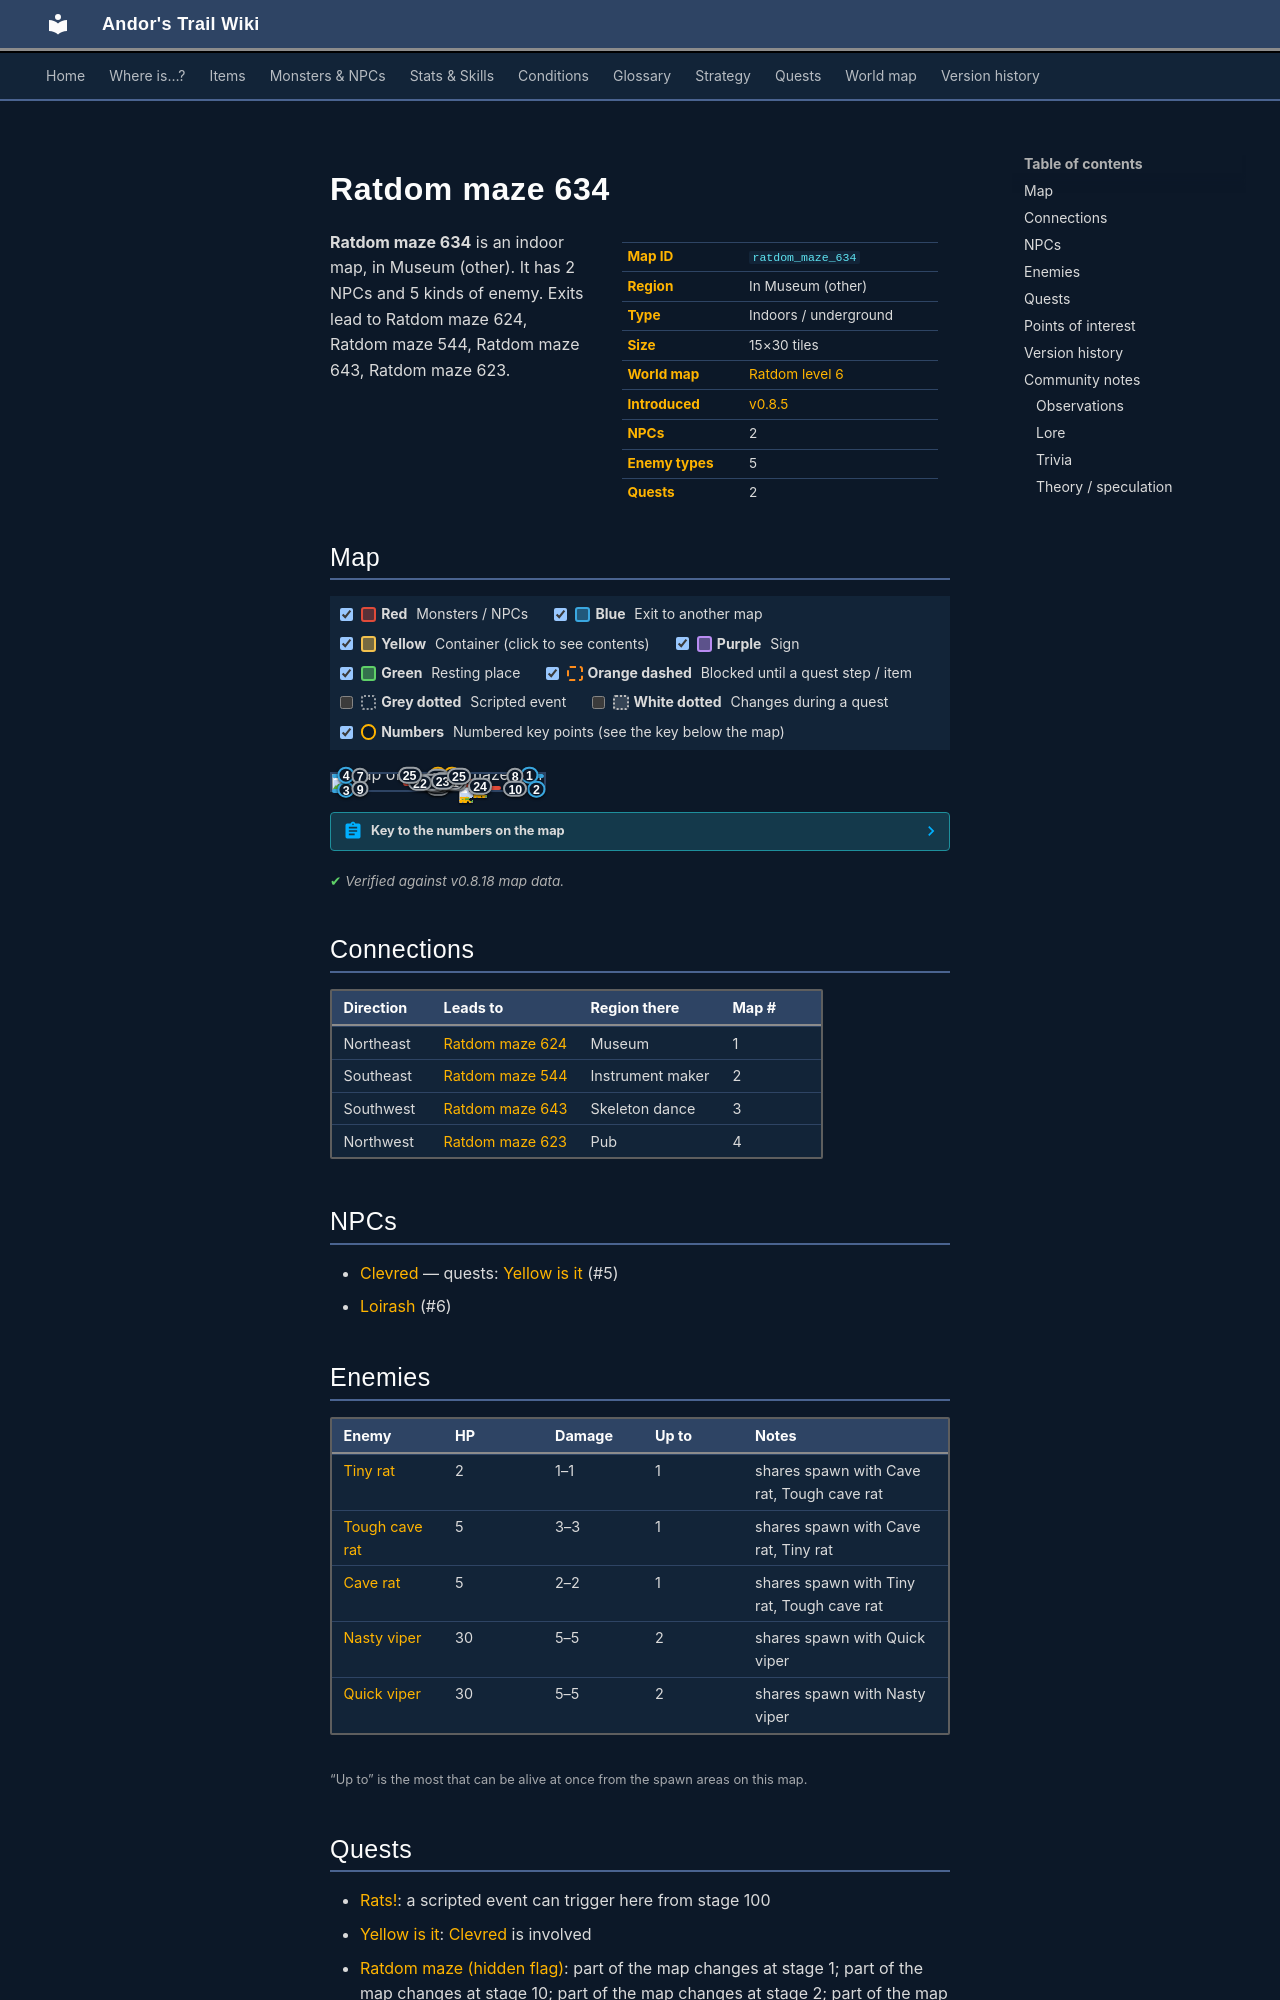

repository: asdfghjkl628/Andor-s-Trail-Wikiiii · page: maps/ratdom_maze_634/index.html · generator: mkdocs

---
description: "Ratdom maze 634 is an indoor location in Andor's Trail, in Museum (other). NPCs: Clevred, Loirash. Enemies: Tiny rat, Tough cave rat, Cave rat, Nasty viper, Quick viper. Exits to Ratdom maze 624, Ratdom maze 544, Ratdom maze 643, Ratdom maze 623."
---

# Ratdom maze 634

<div class="infobox" markdown>

| | |
|---|---|
| **Map ID** | `ratdom_maze_634` |
| **Region** | In Museum (other) |
| **Type** | Indoors / underground |
| **Size** | 15×30 tiles |
| **World map** | [Ratdom level 6](index.md) |
| **Introduced** | [v0.8.5](../versions/0.8.5.md) |
| **NPCs** | 2 |
| **Enemy types** | 5 |
| **Quests** | 2 |

</div>

**Ratdom maze 634** is an indoor map, in Museum (other). It has 2 NPCs and 5 kinds of enemy. Exits lead to Ratdom maze 624, Ratdom maze 544, Ratdom maze 643, Ratdom maze 623.
